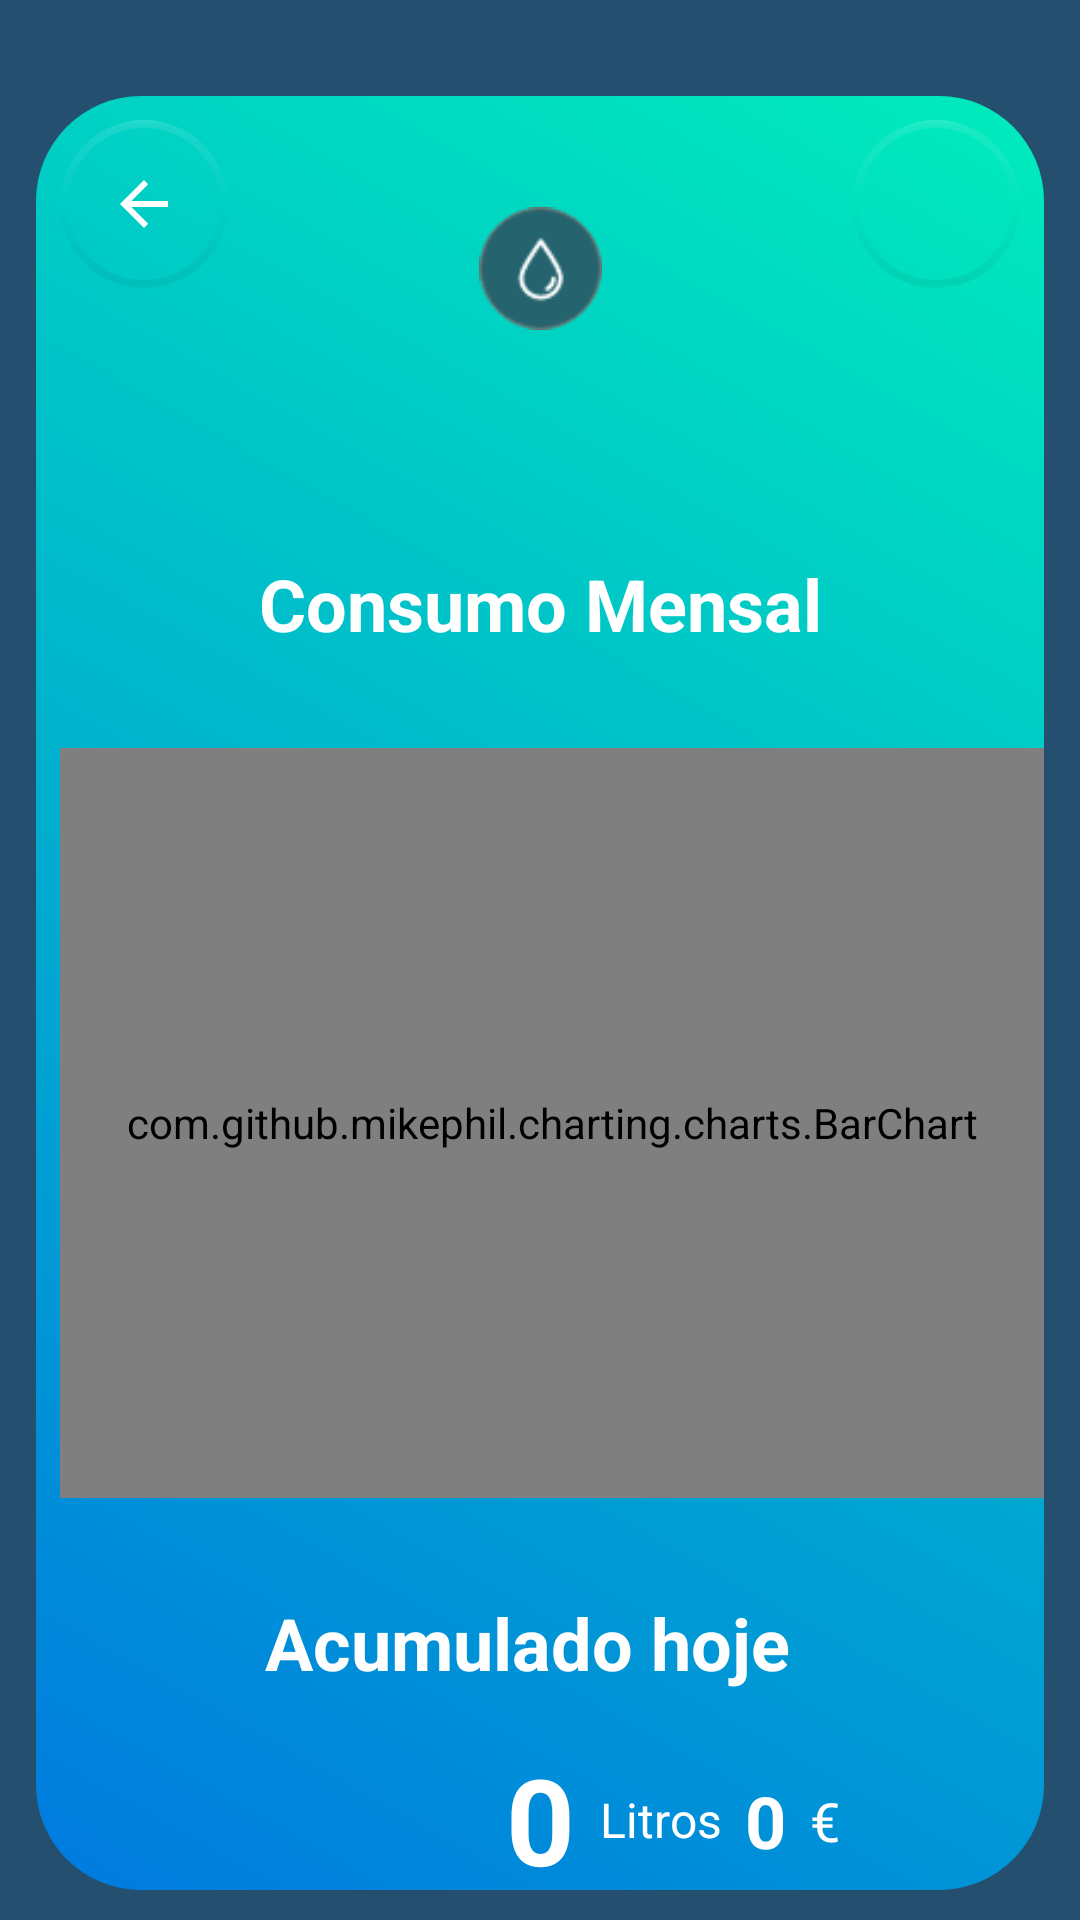

Android layout source for this screen:
<!-- AndroidManifest.xml: application theme AppTheme -->
<!-- res/layout/activity_mensal_agua.xml -->
<?xml version="1.0" encoding="utf-8"?>
<androidx.constraintlayout.widget.ConstraintLayout xmlns:android="http://schemas.android.com/apk/res/android"
    xmlns:app="http://schemas.android.com/apk/res-auto"
    xmlns:tools="http://schemas.android.com/tools"
    android:id="@+id/coordinatorLayoutMensalAgua"
    android:layout_width="match_parent"
    android:layout_height="match_parent"
    android:background="@color/colorPrimaryDark"
    tools:context=".MensalAgua">


    <androidx.constraintlayout.widget.ConstraintLayout
        android:layout_width="match_parent"
        android:layout_height="match_parent"
        android:layout_marginStart="12dp"
        android:layout_marginTop="32dp"
        android:layout_marginEnd="12dp"
        android:layout_marginBottom="10dp"
        android:background="@drawable/bgagua"
        app:layout_constraintBottom_toBottomOf="parent"
        app:layout_constraintEnd_toEndOf="parent"
        app:layout_constraintStart_toStartOf="parent"
        app:layout_constraintTop_toTopOf="parent">

        <TextView
            android:id="@+id/textViewKwhInst2"
            android:layout_width="wrap_content"
            android:layout_height="wrap_content"
            android:layout_marginStart="8dp"
            android:text="€"
            android:textAlignment="center"
            android:textColor="@color/colorPrimary"
            android:textSize="18sp"
            app:layout_constraintBottom_toBottomOf="@+id/textViewPrecoAguaMensal"
            app:layout_constraintStart_toEndOf="@+id/textViewPrecoAguaMensal"
            app:layout_constraintTop_toTopOf="@+id/textViewPrecoAguaMensal" />

        <TextView
            android:id="@+id/textViewPrecoAguaMensal"
            android:layout_width="wrap_content"
            android:layout_height="wrap_content"
            android:layout_marginStart="8dp"
            android:text="0"
            android:textAlignment="center"
            android:textColor="#FFFFFF"
            android:textSize="24sp"
            android:textStyle="bold"
            app:layout_constraintBottom_toBottomOf="@+id/AcumuladoAgua"
            app:layout_constraintStart_toEndOf="@+id/textViewLitros"
            app:layout_constraintTop_toTopOf="@+id/AcumuladoAgua"
            app:layout_constraintVertical_bias="0.523" />

        <TextView
            android:id="@+id/textViewLitros"
            android:layout_width="wrap_content"
            android:layout_height="wrap_content"
            android:layout_marginStart="8dp"
            android:text="Litros"
            android:textAlignment="center"
            android:textAllCaps="false"
            android:textColor="#FFFFFF"
            android:textSize="16sp"
            app:layout_constraintBottom_toBottomOf="@+id/AcumuladoAgua"
            app:layout_constraintStart_toEndOf="@+id/AcumuladoAgua"
            app:layout_constraintTop_toTopOf="@+id/AcumuladoAgua" />

        <TextView
            android:id="@+id/AcumuladoAgua"
            android:layout_width="wrap_content"
            android:layout_height="wrap_content"
            android:layout_marginTop="16dp"
            android:text="0"
            android:textAlignment="center"
            android:textColor="#FFFFFF"
            android:textSize="40sp"
            android:textStyle="bold"
            app:layout_constraintEnd_toEndOf="parent"
            app:layout_constraintStart_toStartOf="parent"
            app:layout_constraintTop_toBottomOf="@+id/textViewDicasMensal4" />

        <TextView
            android:id="@+id/textViewDicasMensal4"
            android:layout_width="wrap_content"
            android:layout_height="wrap_content"
            android:layout_marginTop="32dp"
            android:text="Acumulado hoje"
            android:textColor="#FFFFFF"
            android:textSize="24sp"
            android:textStyle="bold"
            app:layout_constraintEnd_toEndOf="parent"
            app:layout_constraintHorizontal_bias="0.474"
            app:layout_constraintStart_toStartOf="parent"
            app:layout_constraintTop_toBottomOf="@+id/barChartAguaMensal" />

        <com.google.android.material.floatingactionbutton.FloatingActionButton
            android:id="@+id/fabMensalAgua"
            android:layout_width="wrap_content"
            android:layout_height="wrap_content"
            android:layout_marginStart="8dp"
            android:layout_marginTop="8dp"
            app:backgroundTint="#0025646E"
            app:borderWidth="2dp"
            app:elevation="0dp"
            app:layout_constraintStart_toStartOf="parent"
            app:layout_constraintTop_toTopOf="parent"
            app:srcCompat="@drawable/abc_vector_test" />

        <TextView
            android:id="@+id/textViewDicasMensalAgua"
            android:layout_width="wrap_content"
            android:layout_height="wrap_content"
            android:layout_marginTop="70dp"
            android:text="Consumo Mensal"
            android:textColor="#FFFFFF"
            android:textSize="24sp"
            android:textStyle="bold"
            app:layout_constraintEnd_toEndOf="parent"
            app:layout_constraintStart_toStartOf="parent"
            app:layout_constraintTop_toBottomOf="@+id/imageViewMensalAgua" />

        <ImageView
            android:id="@+id/imageViewMensalAgua"
            android:layout_width="wrap_content"
            android:layout_height="wrap_content"
            android:layout_marginTop="32dp"
            android:background="#0025646E"
            android:scaleX=".8"
            android:scaleY=".8"
            app:layout_constraintEnd_toEndOf="parent"
            app:layout_constraintStart_toStartOf="parent"
            app:layout_constraintTop_toTopOf="parent"
            app:srcCompat="@drawable/agua" />

        <com.github.mikephil.charting.charts.BarChart
            android:id="@+id/barChartAguaMensal"
            android:layout_width="0dp"
            android:layout_height="250dp"
            android:layout_marginStart="8dp"
            android:layout_marginTop="32dp"
            app:layout_constraintEnd_toEndOf="parent"
            app:layout_constraintHorizontal_bias="0.0"
            app:layout_constraintStart_toStartOf="parent"
            app:layout_constraintTop_toBottomOf="@+id/textViewDicasMensalAgua" />


        <TextView
            android:id="@+id/litroMensalAgua"
            android:layout_width="wrap_content"
            android:layout_height="wrap_content"
            android:layout_marginStart="10dp"
            android:text="Litro"
            android:textColor="#FFFFFF"
            android:visibility="invisible"
            app:layout_constraintBottom_toTopOf="@+id/barChartAguaMensal"
            app:layout_constraintStart_toStartOf="parent" />

        <TextView
            android:id="@+id/diatextMensalAgua"
            android:layout_width="wrap_content"
            android:layout_height="wrap_content"
            android:layout_marginEnd="20dp"
            android:text="Dia"
            android:textColor="@color/colorPrimary"
            android:visibility="invisible"
            app:layout_constraintEnd_toEndOf="parent"
            app:layout_constraintTop_toBottomOf="@+id/barChartAguaMensal" />

        <com.google.android.material.floatingactionbutton.FloatingActionButton
            android:id="@+id/fabAguaSettings"
            android:layout_width="wrap_content"
            android:layout_height="wrap_content"
            android:layout_marginTop="8dp"
            android:layout_marginEnd="8dp"
            android:clickable="true"
            app:backgroundTint="#0025646E"
            app:borderWidth="2dp"
            app:elevation="0dp"
            app:layout_constraintEnd_toEndOf="parent"
            app:layout_constraintTop_toTopOf="parent"
            app:srcCompat="@drawable/ic_baseline_settings_24"
            tools:ignore="VectorDrawableCompat" />
    </androidx.constraintlayout.widget.ConstraintLayout>
</androidx.constraintlayout.widget.ConstraintLayout>
<!-- resources referenced by this layout -->
<resources>
  <color name="colorPrimary">#FFFFFF</color>
  <color name="colorPrimaryDark">#254F6E</color>
  <!-- drawable agua: png bitmap (drawable, 2223 bytes) -->
  <!-- drawable bgagua (drawable) -->
  <?xml version="1.0" encoding="utf-8"?>
  <selector xmlns:android="http://schemas.android.com/apk/res/android">
      <item>
          <shape>
              <gradient
                  android:angle="45"
                  android:startColor="#007adf"
                  android:endColor="#00ecbc"
                  android:type="linear" />
              <corners
                  android:radius="35dp"/>
          </shape>
      </item>
  </selector>
  <style name="AppTheme" parent="Theme.AppCompat.Light.NoActionBar">
          
          <item name="colorPrimary">@color/colorPrimary</item>
          <item name="colorPrimaryDark">@color/colorPrimaryDark</item>
          <item name="colorAccent">@color/colorAccent</item>
      </style>
  <color name="colorAccent">#00A9DE</color>
</resources>
